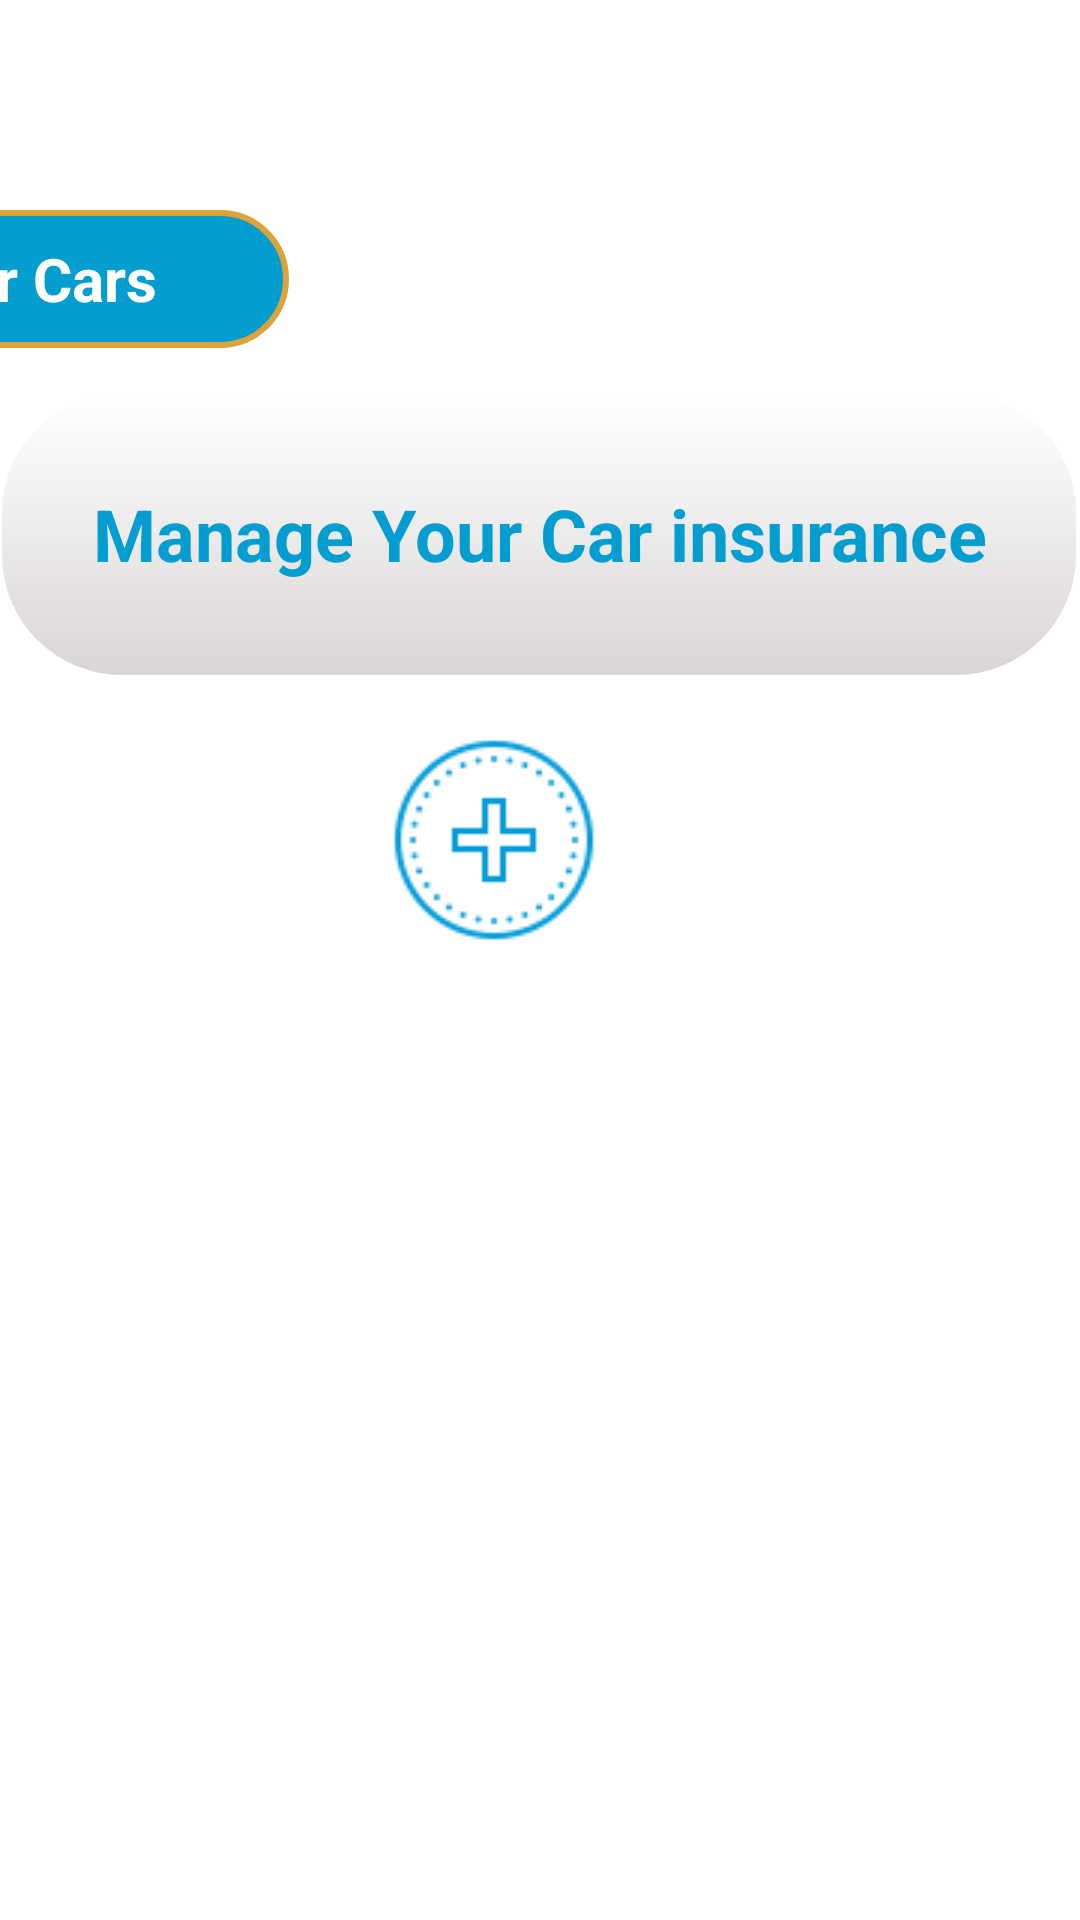

This screen was rendered from an Android layout file. Write that file and the resources it references.
<!-- AndroidManifest.xml: application theme Theme.EConstat_Android -->
<!-- res/layout/fragment_home_car.xml -->
<?xml version="1.0" encoding="utf-8"?>
<ScrollView
    android:layout_width="match_parent"
    android:layout_height="match_parent"
    xmlns:android="http://schemas.android.com/apk/res/android"
    xmlns:app="http://schemas.android.com/apk/res-auto"
    xmlns:tools="http://schemas.android.com/tools">
<androidx.constraintlayout.widget.ConstraintLayout
    android:layout_marginTop="40dp"
    android:layout_width="match_parent"
    android:layout_height="match_parent"
    tools:context=".ViewModel.HomeCarFragment">

    <TextView
        android:id="@+id/your_cars"
        android:layout_width="176dp"
        android:layout_height="46dp"
        android:layout_marginTop="30dp"
        android:layout_marginEnd="264dp"
        android:layout_marginBottom="5dp"
        android:background="@drawable/bordered_background"
        android:gravity="center"
        android:text="@string/cars"
        android:textColor="@android:color/white"
        android:textSize="20sp"
        android:textStyle="bold"
        app:layout_constraintBottom_toTopOf="@+id/manage_your_cars_insurance"
        app:layout_constraintEnd_toEndOf="parent"
        app:layout_constraintTop_toTopOf="parent" />

    <TextView
        android:id="@+id/manage_your_cars_insurance"
        android:layout_width="358dp"
        android:layout_height="94dp"
        android:layout_marginStart="44dp"
        android:layout_marginTop="10dp"
        android:layout_marginEnd="45dp"
        android:background="@drawable/shadow_background"
        android:gravity="center"
        android:text="@string/manage_your_cars_insurance"
        android:textColor="@color/blue_label"
        android:textSize="24sp"
        android:textStyle="bold"
        app:layout_constraintBottom_toTopOf="@+id/rv"
        app:layout_constraintEnd_toEndOf="parent"
        app:layout_constraintStart_toStartOf="parent"
        app:layout_constraintTop_toBottomOf="@+id/your_cars" />

    <androidx.recyclerview.widget.RecyclerView
        android:id="@+id/rv"
        android:layout_width="match_parent"
        android:layout_height="wrap_content"
        android:layout_weight="1"
        android:layout_marginStart="9dp"
        android:layout_marginTop="15dp"

        android:layout_marginEnd="16dp"
        android:layout_marginBottom="2dp"
        android:overScrollMode="never"
        android:text="Hello World!"
        app:layout_constraintBottom_toTopOf="@+id/add_car"
        app:layout_constraintEnd_toEndOf="parent"
        app:layout_constraintStart_toStartOf="parent"
        app:layout_constraintTop_toBottomOf="@+id/manage_your_cars_insurance"
        tools:listitem="@layout/car_item" />

    <ImageButton
        android:id="@+id/add_car"
        android:layout_width="172dp"
        android:layout_height="74dp"
        android:layout_marginStart="104dp"
        android:layout_marginTop="1dp"
        android:layout_marginEnd="135dp"
        android:layout_marginBottom="50dp"
        android:backgroundTint="#FFFFFF"
        android:src="@drawable/add_car"
        android:text="@string/add_new_car"
        android:textSize="22sp"
        app:layout_constraintBottom_toBottomOf="parent"
        app:layout_constraintEnd_toEndOf="parent"
        app:layout_constraintStart_toStartOf="parent"
        app:layout_constraintTop_toBottomOf="@+id/rv">

    </ImageButton>




</androidx.constraintlayout.widget.ConstraintLayout>

</ScrollView>
<!-- res/layout/car_item.xml (included above) -->
<?xml version="1.0" encoding="utf-8"?>
<LinearLayout
    xmlns:android="http://schemas.android.com/apk/res/android"
    android:layout_width="match_parent"
    android:layout_height="wrap_content"
    android:background="@drawable/yellow_brd"
    android:layout_marginBottom="8dp"
    android:orientation="horizontal"
    android:padding="10dp">

    <ImageView
        android:id="@+id/ivCar"
        android:layout_width="70dp"
        android:layout_height="70dp"
        android:src="@drawable/bmw" />

    <LinearLayout
        android:layout_width="match_parent"
        android:layout_height="match_parent"
        android:layout_marginStart="10dp"
        android:gravity="center"
        android:orientation="vertical">

        <TextView
            android:id="@+id/tvMatricule"
            android:layout_width="match_parent"
            android:layout_height="wrap_content"
            android:gravity="center"
            android:text="Matricule : 235 TUN 2000"
            android:textColor="@color/black"
            android:textSize="24dp"
            android:textStyle="bold" />


    </LinearLayout>
</LinearLayout>
<!-- resources referenced by this layout -->
<resources>
  <color name="black">#101010</color>
  <color name="blue_label">#049DD0</color>
  <!-- drawable add_car: png bitmap (drawable-v24, 2313 bytes) -->
  <!-- drawable bmw: jpg bitmap (drawable-v24, 55103 bytes) -->
  <!-- drawable bordered_background (drawable-v24) -->
  <shape xmlns:android="http://schemas.android.com/apk/res/android"
      android:shape="rectangle">
      <stroke android:width="2dp" android:color="@color/yellow" />
      <corners android:radius="50dp" />
      <solid android:color="@color/blue_label" />
  </shape>
  <!-- drawable shadow_background (drawable) -->
  <shape xmlns:android="http://schemas.android.com/apk/res/android"
      android:shape="rectangle">
      <corners android:radius="40dp" />
  
      <gradient android:startColor="@color/gray"
          android:endColor="@color/white"
          android:type="linear"
          android:angle="90"/>
      <padding android:left="2dp"
          android:top="2dp"
          android:right="2dp"
          android:bottom="2dp"/>
  </shape>
  <!-- drawable yellow_brd (drawable-v24) -->
  <shape xmlns:android="http://schemas.android.com/apk/res/android"
      android:shape="rectangle">
      <stroke android:width="1dp" android:color="@color/yellow" />
      <corners android:radius="15dp" />
      <solid android:color="#FFFFFF" />
  </shape>
  <string name="add_new_car">Add New Car</string>
  <string name="cars">Your Cars</string>
  <string name="manage_your_cars_insurance">Manage Your Car insurance</string>
  <style name="Theme.EConstat_Android" parent="Theme.MaterialComponents.DayNight.DarkActionBar">
          
          <item name="colorPrimary">@color/purple_500</item>
          <item name="colorPrimaryVariant">@color/purple_700</item>
          <item name="colorOnPrimary">@color/white</item>
          
          <item name="colorSecondary">@color/teal_200</item>
          <item name="colorSecondaryVariant">@color/teal_700</item>
          <item name="colorOnSecondary">@color/black</item>
          
          <item name="android:statusBarColor" tools:targetApi="l">?attr/colorPrimaryVariant</item>
          
      </style>
  <color name="yellow">#DEA23A</color>
  <color name="gray">#DAD5D5</color>
  <color name="white">#FFFFFFFF</color>
  <color name="purple_500">#FF6200EE</color>
  <color name="purple_700">#FF3700B3</color>
  <color name="teal_200">#FF03DAC5</color>
  <color name="teal_700">#FF018786</color>
</resources>
